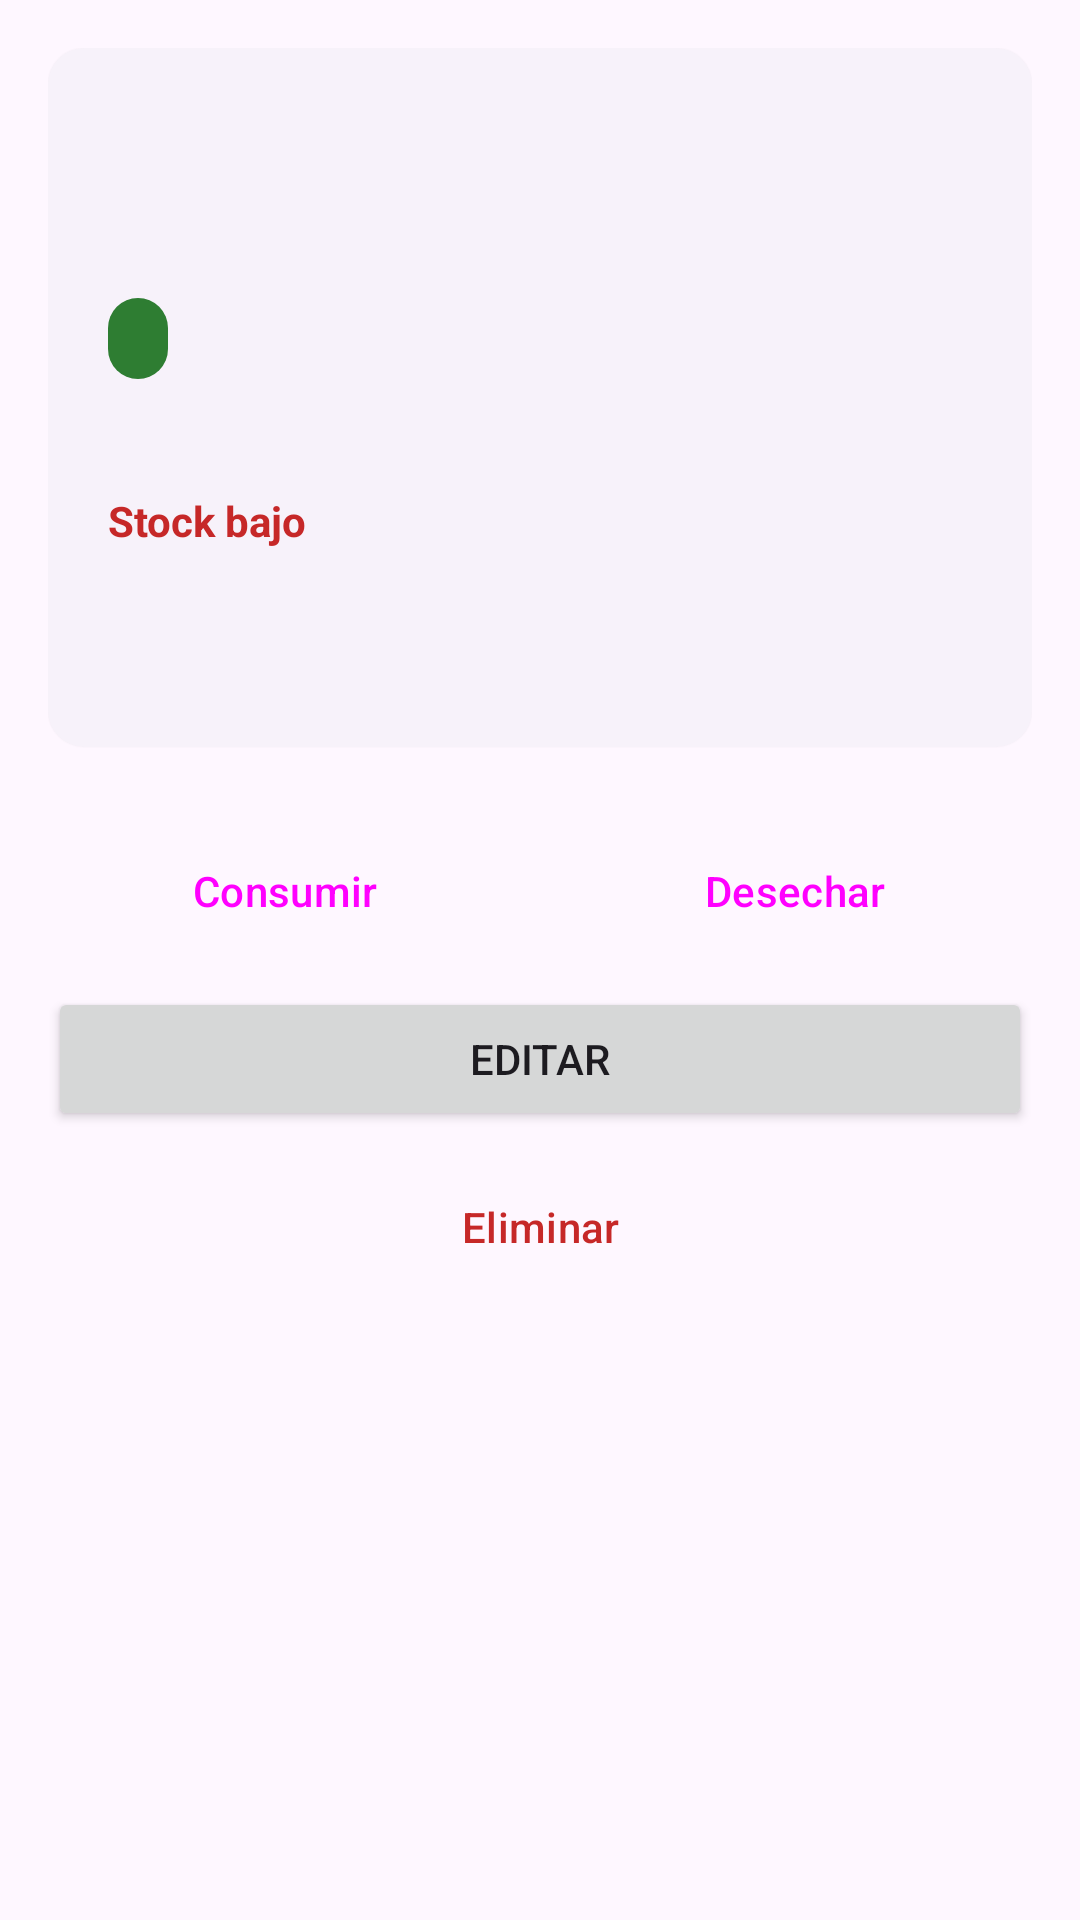

Here is an Android app screen rendered from its layout file. Give the layout XML and the strings, colors and styles it references.
<!-- AndroidManifest.xml: application theme Theme.EcoConsumo -->
<!-- res/layout/activity_detalle_producto.xml -->
<?xml version="1.0" encoding="utf-8"?>
<ScrollView xmlns:android="http://schemas.android.com/apk/res/android"
    xmlns:app="http://schemas.android.com/apk/res-auto"
    android:layout_width="match_parent"
    android:layout_height="match_parent">

    <LinearLayout
        android:layout_width="match_parent"
        android:layout_height="wrap_content"
        android:orientation="vertical"
        android:padding="16dp">

        <com.google.android.material.card.MaterialCardView
            style="@style/Widget.Material3.CardView.Elevated"
            android:layout_width="match_parent"
            android:layout_height="wrap_content">

            <LinearLayout
                android:layout_width="match_parent"
                android:layout_height="wrap_content"
                android:orientation="vertical"
                android:padding="20dp">

                <TextView
                    android:id="@+id/tvNombre"
                    android:layout_width="wrap_content"
                    android:layout_height="wrap_content"
                    android:textAppearance="?attr/textAppearanceHeadlineSmall"
                    android:textStyle="bold" />

                <TextView
                    android:id="@+id/tvCategoria"
                    android:layout_width="wrap_content"
                    android:layout_height="wrap_content"
                    android:textAppearance="?attr/textAppearanceBodyMedium" />

                <TextView
                    android:id="@+id/tvEstado"
                    android:layout_width="wrap_content"
                    android:layout_height="wrap_content"
                    android:layout_marginTop="12dp"
                    android:background="@drawable/bg_estado"
                    android:paddingStart="10dp"
                    android:paddingTop="4dp"
                    android:paddingEnd="10dp"
                    android:paddingBottom="4dp"
                    android:textAppearance="?attr/textAppearanceLabelLarge"
                    android:textColor="@color/blanco" />

                <TextView
                    android:id="@+id/tvCantidad"
                    android:layout_width="wrap_content"
                    android:layout_height="wrap_content"
                    android:layout_marginTop="16dp"
                    android:textAppearance="?attr/textAppearanceBodyLarge" />

                <TextView
                    android:id="@+id/tvStockBajo"
                    android:layout_width="wrap_content"
                    android:layout_height="wrap_content"
                    android:text="@string/stock_bajo"
                    android:textColor="@color/estado_vencido"
                    android:textStyle="bold" />

                <TextView
                    android:id="@+id/tvFechaCompra"
                    android:layout_width="wrap_content"
                    android:layout_height="wrap_content"
                    android:layout_marginTop="8dp"
                    android:textAppearance="?attr/textAppearanceBodyMedium" />

                <TextView
                    android:id="@+id/tvFechaVencimiento"
                    android:layout_width="wrap_content"
                    android:layout_height="wrap_content"
                    android:textAppearance="?attr/textAppearanceBodyMedium" />

                <TextView
                    android:id="@+id/tvRegistradoPor"
                    android:layout_width="wrap_content"
                    android:layout_height="wrap_content"
                    android:layout_marginTop="8dp"
                    android:textAppearance="?attr/textAppearanceBodySmall"
                    android:visibility="gone" />
            </LinearLayout>
        </com.google.android.material.card.MaterialCardView>

        
        <LinearLayout
            android:layout_width="match_parent"
            android:layout_height="wrap_content"
            android:layout_marginTop="24dp"
            android:orientation="horizontal">

            <Button
                android:id="@+id/btnConsumir"
                style="@style/Widget.Material3.Button.TonalButton"
                android:layout_width="0dp"
                android:layout_height="wrap_content"
                android:layout_marginEnd="6dp"
                android:layout_weight="1"
                android:text="@string/btn_consumir" />

            <Button
                android:id="@+id/btnDesechar"
                style="@style/Widget.Material3.Button.TonalButton"
                android:layout_width="0dp"
                android:layout_height="wrap_content"
                android:layout_marginStart="6dp"
                android:layout_weight="1"
                android:text="@string/btn_desechar"
                app:backgroundTint="@color/desecho_contenedor" />
        </LinearLayout>

        <Button
            android:id="@+id/btnEditar"
            android:layout_width="match_parent"
            android:layout_height="wrap_content"
            android:layout_marginTop="8dp"
            android:text="@string/btn_editar" />

        <Button
            android:id="@+id/btnEliminar"
            style="@style/Widget.Material3.Button.OutlinedButton"
            android:layout_width="match_parent"
            android:layout_height="wrap_content"
            android:layout_marginTop="8dp"
            android:text="@string/btn_eliminar"
            android:textColor="@color/estado_vencido" />
    </LinearLayout>
</ScrollView>
<!-- resources referenced by this layout -->
<resources>
  <color name="blanco">#FFFFFF</color>
  <color name="desecho_contenedor">#FFDAD6</color>
  <color name="estado_vencido">#C62828</color>
  <!-- drawable bg_estado (drawable) -->
  <?xml version="1.0" encoding="utf-8"?>
  <shape xmlns:android="http://schemas.android.com/apk/res/android" android:shape="rectangle">
      <corners android:radius="12dp" />
      <solid android:color="@color/estado_vigente" />
  </shape>
  <string name="btn_consumir">Consumir</string>
  <string name="btn_desechar">Desechar</string>
  <string name="btn_editar">Editar</string>
  <string name="btn_eliminar">Eliminar</string>
  <string name="stock_bajo">Stock bajo</string>
  <style name="Theme.EcoConsumo" parent="Theme.Material3.DayNight">
          <item name="colorPrimary">@color/verde_primario</item>
          <item name="colorPrimaryContainer">@color/verde_claro</item>
          <item name="colorOnPrimary">@color/blanco</item>
          <item name="colorSecondary">@color/verde_oscuro</item>
          <item name="android:statusBarColor">@color/verde_oscuro</item>
          
          <item name="android:windowOptOutEdgeToEdgeEnforcement" tools:targetApi="35">true</item>
      </style>
  <color name="estado_vigente">#2E7D32</color>
  <color name="verde_primario">#2E7D32</color>
  <color name="verde_claro">#A5D6A7</color>
  <color name="verde_oscuro">#1B5E20</color>
</resources>
